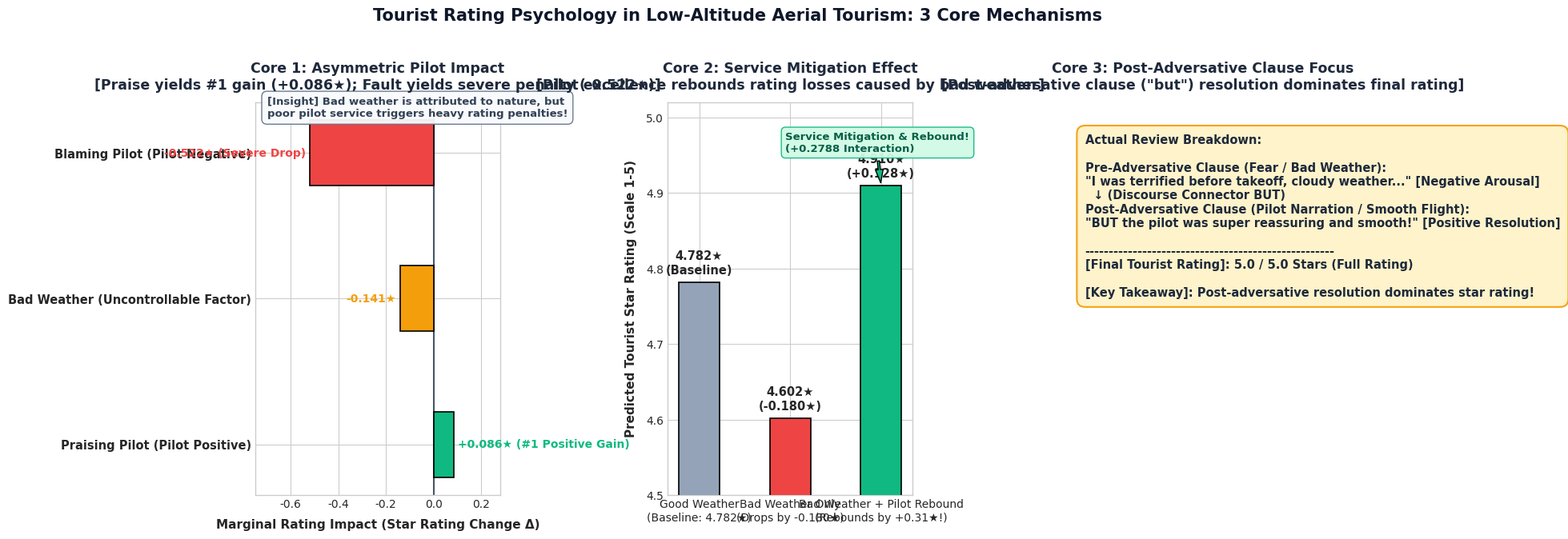

The script that saved this image:
import pandas as pd
import numpy as np
import matplotlib.pyplot as plt
import os

# Set style for clean publication presentation
plt.style.use('seaborn-v0_8-whitegrid' if 'seaborn-v0_8-whitegrid' in plt.style.available else 'default')
plt.rcParams['font.sans-serif'] = ['DejaVu Sans', 'Arial', 'Helvetica']
plt.rcParams['axes.unicode_minus'] = False

out_dir = 'figures'
os.makedirs(out_dir, exist_ok=True)

# Create a 3-panel horizontal Master Infographic (18.5 x 6.5 inches)
fig, (ax1, ax2, ax3) = plt.subplots(1, 3, figsize=(18.5, 6.5), dpi=300)

# -----------------------------------------------------------------------------
# Panel 1: Core 1: Asymmetric Pilot Impact
# -----------------------------------------------------------------------------
items = ['Praising Pilot (Pilot Positive)', 'Bad Weather (Uncontrollable Factor)', 'Blaming Pilot (Pilot Negative)']
impacts = [0.0862, -0.1415, -0.5217]
colors = ['#10B981', '#F59E0B', '#EF4444']

y_pos = np.arange(len(items))
bars1 = ax1.barh(y_pos, impacts, color=colors, height=0.45, edgecolor='black', linewidth=1.2, zorder=3)

ax1.axvline(0.0, color='#475569', linestyle='-', linewidth=1.5, zorder=2)
ax1.set_yticks(y_pos)
ax1.set_yticklabels(items, fontsize=10.5, fontweight='bold')
ax1.set_xlim(-0.75, 0.28)
ax1.set_xlabel('Marginal Rating Impact (Star Rating Change Δ)', fontsize=11, fontweight='bold', labelpad=8)
ax1.set_title('Core 1: Asymmetric Pilot Impact\n[Praise yields #1 gain (+0.086★); Fault yields severe penalty (-0.522★)]', fontsize=12.5, fontweight='bold', color='#1E293B', pad=12)

for bar, val in zip(bars1, impacts):
    width = bar.get_width()
    offset = 0.015 if val >= 0 else -0.015
    align = 'left' if val >= 0 else 'right'
    text_str = f"+{val:.3f}★ (#1 Positive Gain)" if val > 0 else f"{val:.3f}★ (Severe Drop)" if val < -0.3 else f"{val:.3f}★"
    ax1.text(width + offset, bar.get_y() + bar.get_height()/2.0, text_str, va='center', ha=align, fontsize=10, fontweight='bold', color=bar.get_facecolor())

ax1.text(-0.70, 2.25, '[Insight] Bad weather is attributed to nature, but\npoor pilot service triggers heavy rating penalties!', bbox=dict(boxstyle='round,pad=0.5', facecolor='#F8FAFC', edgecolor='#64748B', alpha=0.95), fontsize=9.5, fontweight='bold', color='#334155')

# -----------------------------------------------------------------------------
# Panel 2: Core 2: Service Mitigation Effect
# -----------------------------------------------------------------------------
steps = ['Good Weather\n(Baseline: 4.782★)', 'Bad Weather Only\n(Drops by -0.180★)', 'Bad Weather + Pilot Rebound\n(Rebounds by +0.31★!)']
ratings = [4.782, 4.602, 4.910]
step_colors = ['#94A3B8', '#EF4444', '#10B981']

bars2 = ax2.bar(steps, ratings, color=step_colors, width=0.45, edgecolor='black', linewidth=1.2, zorder=3)
ax2.set_ylim(4.5, 5.02)
ax2.set_ylabel('Predicted Tourist Star Rating (Scale 1-5)', fontsize=11, fontweight='bold', labelpad=8)
ax2.set_title('Core 2: Service Mitigation Effect\n[Pilot excellence rebounds rating losses caused by bad weather]', fontsize=12.5, fontweight='bold', color='#1E293B', pad=12)

for bar, r in zip(bars2, ratings):
    yval = bar.get_height()
    diff = r - ratings[0]
    diff_str = f"({diff:+.3f}★)" if abs(diff) > 0.001 else "(Baseline)"
    ax2.text(bar.get_x() + bar.get_width()/2.0, yval + 0.008, f"{r:.3f}★\n{diff_str}", ha='center', va='bottom', fontsize=10.5, fontweight='bold')

ax2.annotate(
    'Service Mitigation & Rebound!\n(+0.2788 Interaction)',
    xy=(2, 4.910), xytext=(0.95, 4.955),
    arrowprops=dict(facecolor='#10B981', shrink=0.08, width=2, headwidth=7),
    bbox=dict(boxstyle='round,pad=0.4', facecolor='#D1FAE5', edgecolor='#10B981', alpha=0.95),
    fontsize=9.5, fontweight='bold', color='#065F46'
)

# -----------------------------------------------------------------------------
# Panel 3: Core 3: Post-Adversative Clause Focus
# -----------------------------------------------------------------------------
ax3.axis('off')
ax3.set_title('Core 3: Post-Adversative Clause Focus\n[Post-adversative clause ("but") resolution dominates final rating]', fontsize=12.5, fontweight='bold', color='#1E293B', pad=12)

card_html = (
    "Actual Review Breakdown:\n\n"
    "Pre-Adversative Clause (Fear / Bad Weather):\n"
    "\"I was terrified before takeoff, cloudy weather...\" [Negative Arousal]\n"
    "  ↓ (Discourse Connector BUT)\n"
    "Post-Adversative Clause (Pilot Narration / Smooth Flight):\n"
    "\"BUT the pilot was super reassuring and smooth!\" [Positive Resolution]\n\n"
    "----------------------------------------------------\n"
    "[Final Tourist Rating]: 5.0 / 5.0 Stars (Full Rating)\n\n"
    "[Key Takeaway]: Post-adversative resolution dominates star rating!"
)

ax3.text(0.02, 0.92, card_html, transform=ax3.transAxes, va='top', ha='left', fontsize=10.5, fontweight='bold', color='#1E293B',
         bbox=dict(boxstyle='round,pad=0.7', facecolor='#FEF3C7', edgecolor='#F59E0B', linewidth=1.5, alpha=0.95))

fig.suptitle('Tourist Rating Psychology in Low-Altitude Aerial Tourism: 3 Core Mechanisms', fontsize=15, fontweight='bold', y=1.03, color='#0F172A')
plt.tight_layout()

out_fig_path_en = os.path.join(out_dir, 'tourist_psychology_infographic_en.png')
out_fig_path_main = os.path.join(out_dir, 'tourist_psychology_infographic.png')
plt.savefig(out_fig_path_en, dpi=300, bbox_inches='tight')
plt.savefig(out_fig_path_main, dpi=300, bbox_inches='tight')
plt.close()

print(f"Successfully generated English Master Infographic -> {out_fig_path_en}")
